Run: headless pygame with SDL's dummy video driver; simulated clock (each Clock.tick advances the game by its frame time, no real sleeping); random seed 0; keys injected as events and as key.get_pressed() state; no mouse input.
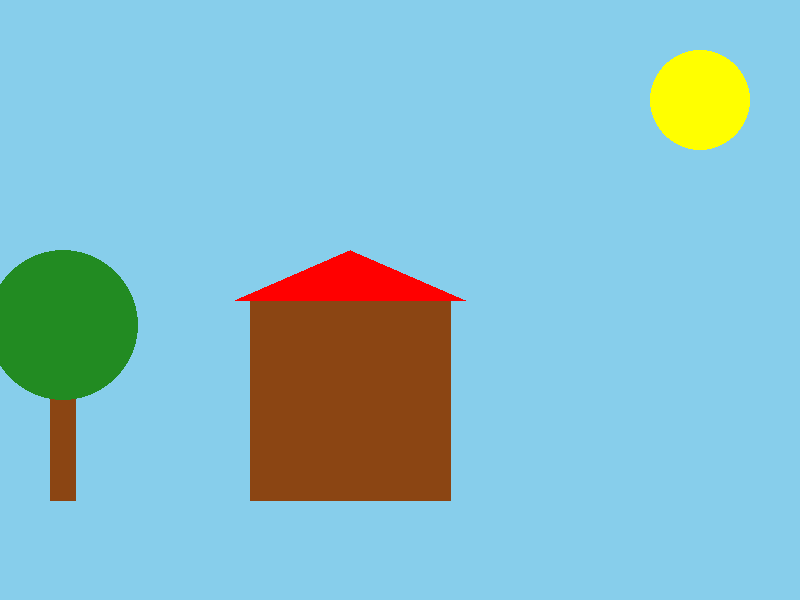
Frame 1 of 4 · flips 1–60 · no input
Frame 2 of 4 · flips 61–180 · tapped SPACE, RETURN · held RIGHT (→), D · screen unchanged from frame 1, image omitted
Frame 3 of 4 · flips 181–300 · held DOWN (↓), S · screen unchanged from frame 2, image omitted
Frame 4 of 4 · flips 301–420 · held LEFT (←), A, UP (↑), W · screen unchanged from frame 3, image omitted

The pygame program that drew these frames:

import pygame

pygame.init() 

largura, altura = 800, 600
screen = pygame.display.set_mode((largura, altura))
pygame.display.set_caption("Cena Simples")

azul = (135, 206, 235)
amarelo = (255, 255, 0)
verde = (34, 139, 34)
marrom = (139, 69, 19)
vermelho = (255, 0, 0)

screen.fill(azul)

pygame.draw.circle(screen, amarelo, (700, 100), 50)
pygame.draw.polygon(screen, marrom, [(250, 300), (250, 500), (450, 500), (450, 300)])
pygame.draw.polygon(screen, vermelho, [(235, 300), (350, 250), (465, 300)])
pygame.draw.polygon(screen, marrom, [(50, 350), (50, 500), (75, 500), (75, 350)])
pygame.draw.circle(screen, verde, (63,325),75)


desenhando = True
while desenhando:
    for event in pygame.event.get():
        if event.type == pygame.QUIT:
            desenhando = False
    pygame.display.flip()

pygame.quit()
